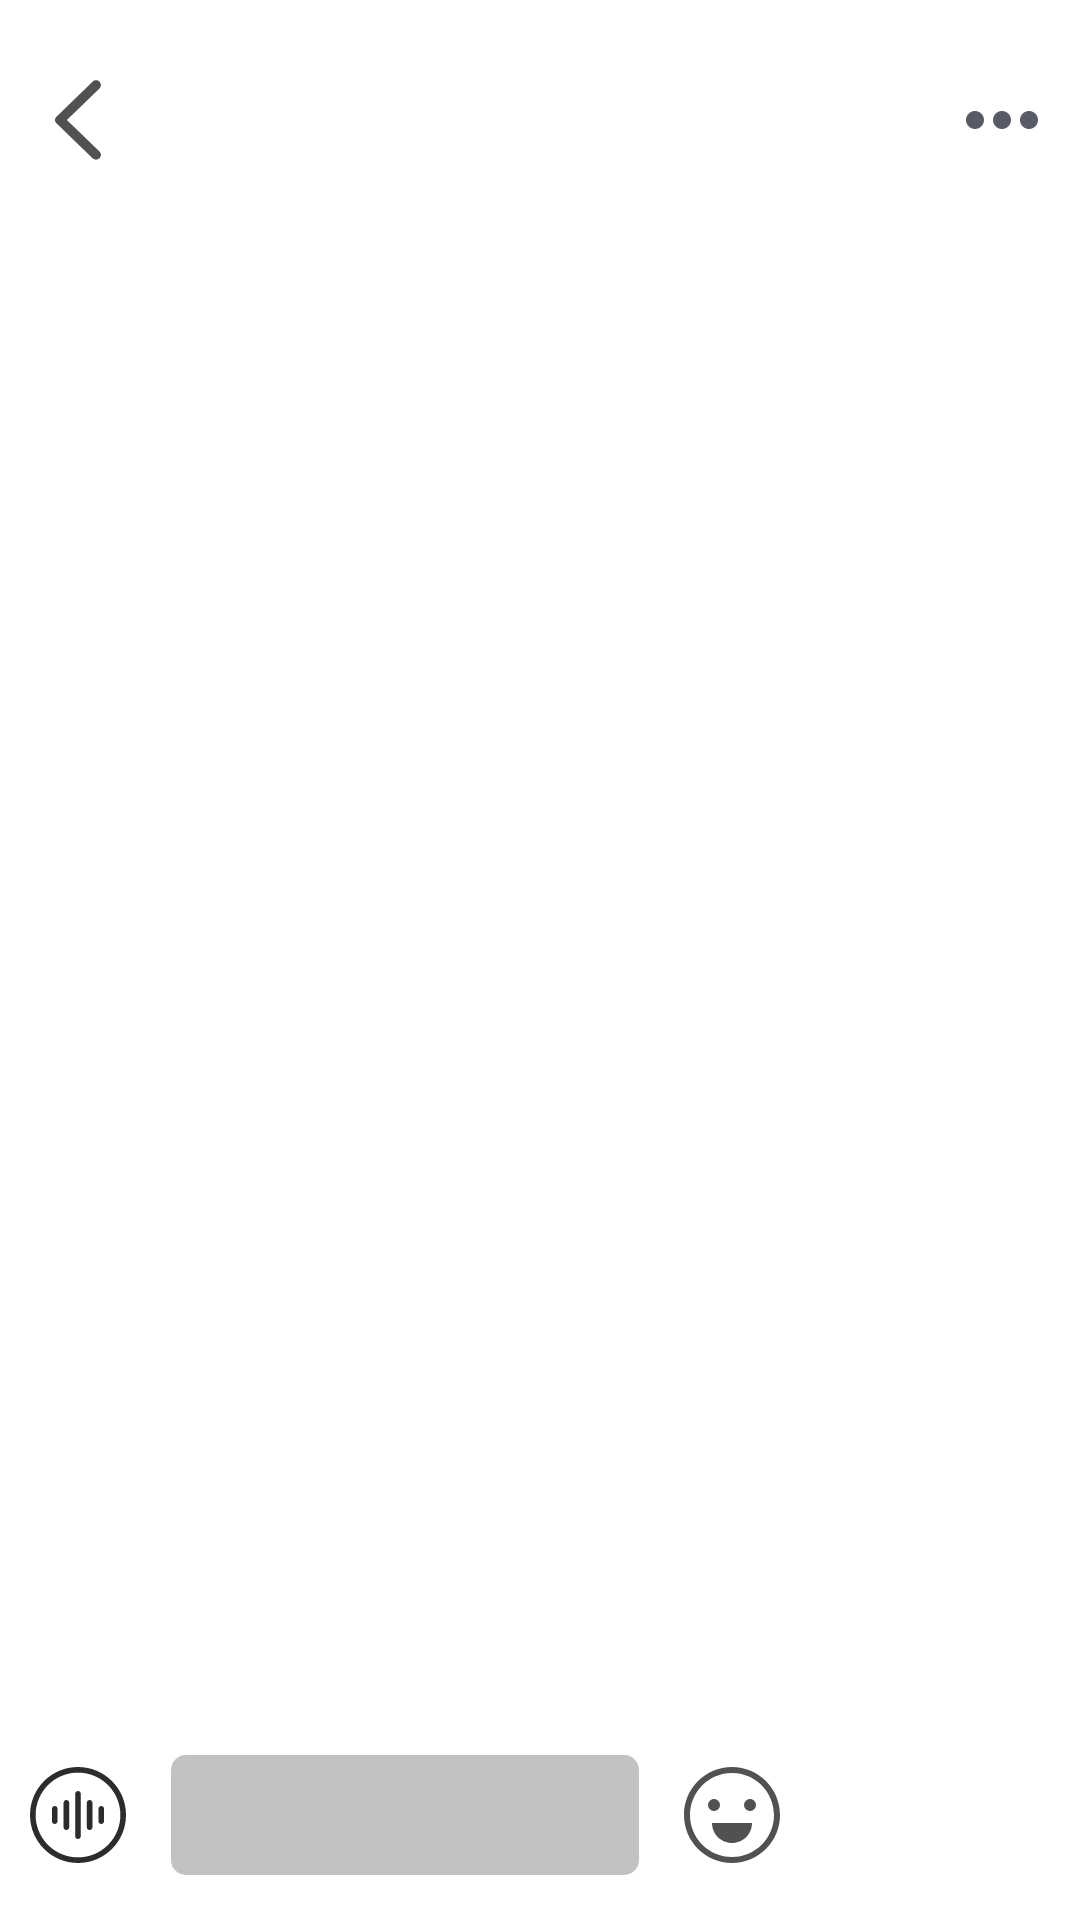

The Android layout XML behind this screen, and the referenced resources:
<!-- AndroidManifest.xml: application theme Theme.AppCompat.NoActionBar -->
<!-- res/layout/activity_talk.xml -->
<?xml version="1.0" encoding="utf-8"?>
<LinearLayout xmlns:android="http://schemas.android.com/apk/res/android"
    xmlns:app="http://schemas.android.com/apk/res-auto"
    xmlns:tools="http://schemas.android.com/tools"
    android:layout_width="match_parent"
    android:layout_height="match_parent"
    android:orientation="vertical">


    <LinearLayout
        android:layout_width="match_parent"
        android:layout_height="70dp"
        android:background="@color/white"
        android:orientation="horizontal">

        <ImageView
            android:id="@+id/returnButton"
            android:layout_width="wrap_content"
            android:layout_height="wrap_content"
            android:layout_gravity="center_vertical"
            android:layout_marginStart="10dp"
            android:paddingTop="10dp"
            android:src="@drawable/return_"
            tools:ignore="ContentDescription" />

        <TextView
            android:id="@+id/titles"
            android:layout_width="0dp"
            android:layout_height="match_parent"
            android:layout_weight="1"
            android:gravity="center"
            android:paddingTop="20dp"
            android:text=""
            android:textColor="@color/black"
            android:textSize="20sp"
            android:textStyle="bold" />

        <ImageView
            android:id="@+id/more"
            android:layout_width="wrap_content"
            android:layout_height="wrap_content"
            android:layout_gravity="center_vertical"
            android:layout_marginEnd="10dp"
            android:paddingTop="10dp"
            android:src="@drawable/more" />
    </LinearLayout>

    <TextView
        android:layout_width="match_parent"
        android:layout_height="0dp"
        android:layout_weight="1"
        android:background="@color/white"
        android:textColor="@color/black"
        android:textSize="25sp"
        tools:ignore="SpeakableTextPresentCheck">

    </TextView>

    <LinearLayout
        android:layout_width="match_parent"
        android:layout_height="wrap_content"
        android:orientation="horizontal">

        <LinearLayout
            android:layout_width="match_parent"
            android:layout_height="70dp"
            android:background="@color/white"
            android:orientation="horizontal">

            <ImageView
                android:id="@+id/voice"
                android:layout_width="wrap_content"
                android:layout_height="wrap_content"
                android:layout_gravity="center_vertical"
                android:layout_marginStart="10dp"
                android:src="@drawable/voice" />

            <EditText
                android:id="@+id/content"
                android:layout_width="0dp"
                android:layout_height="match_parent"
                android:layout_margin="15dp"
                android:layout_weight="1"
                android:background="@drawable/talk_edit"
                android:fitsSystemWindows="true"
                android:padding="5dp"
                android:textColor="@color/black"
                tools:ignore="SpeakableTextPresentCheck,VisualLintTextFieldSize,TouchTargetSizeCheck" />

            <ImageView
                android:id="@+id/face"
                android:layout_width="wrap_content"
                android:layout_height="wrap_content"
                android:layout_gravity="center_vertical"
                android:layout_marginEnd="10dp"
                android:src="@drawable/emoticons" />









            <Button
                android:id="@+id/send"
                android:layout_width="80dp"
                android:layout_height="40dp"
                android:layout_gravity="center_vertical"
                android:layout_marginEnd="10dp"
                android:background="@drawable/talk_sendbutton"
                android:text="发送"
                android:textSize="20sp"
                tools:ignore="TouchTargetSizeCheck" />
        </LinearLayout>


    </LinearLayout>

</LinearLayout>
<!-- resources referenced by this layout -->
<resources>
  <color name="black">#FF000000</color>
  <color name="white">#FFFFFFFF</color>
  <!-- drawable emoticons (drawable) -->
  <vector xmlns:android="http://schemas.android.com/apk/res/android"
      android:width="32dp"
      android:height="32dp"
      android:viewportWidth="1024"
      android:viewportHeight="1024">
    <path
        android:pathData="M512,0C229.2,0 0,229.2 0,512s229.2,512 512,512 512,-229.2 512,-512S794.8,0 512,0zM512,960C265,960 64,759 64,512S265,64 512,64s448,201 448,448 -201,448 -448,448z"
        android:fillColor="#515151"/>
    <path
        android:pathData="M320,405.3m-64,0a64,64 0,1 0,128 0,64 64,0 1,0 -128,0Z"
        android:fillColor="#515151"/>
    <path
        android:pathData="M704,405.3m-64,0a64,64 0,1 0,128 0,64 64,0 1,0 -128,0Z"
        android:fillColor="#515151"/>
    <path
        android:pathData="M512,810.7c117.8,0 213.3,-95.5 213.3,-213.3H298.7c0,117.8 95.5,213.3 213.3,213.3z"
        android:fillColor="#515151"/>
  </vector>
  <!-- drawable icon_button_big (drawable) -->
  <vector xmlns:android="http://schemas.android.com/apk/res/android"
      android:width="32dp"
      android:height="32dp"
      android:viewportWidth="1024"
      android:viewportHeight="1024">
    <path
        android:pathData="M512,992C246.9,992 32,777.1 32,512 32,246.9 246.9,32 512,32c265.1,0 480,214.9 480,480 0,265.1 -214.9,480 -480,480zM512,928c229.8,0 416,-186.2 416,-416S741.8,96 512,96 96,282.2 96,512s186.2,416 416,416z"
        android:fillColor="#515151"/>
    <path
        android:pathData="M256,544a32,32 0,0 1,0 -64h512a32,32 0,0 1,0 64H256z"
        android:fillColor="#515151"/>
    <path
        android:pathData="M480,256a32,32 0,0 1,64 0v512a32,32 0,0 1,-64 0V256z"
        android:fillColor="#515151"/>
  </vector>
  <!-- drawable more (drawable) -->
  <vector xmlns:android="http://schemas.android.com/apk/res/android"
      android:width="32dp"
      android:height="32dp"
      android:viewportWidth="1024"
      android:viewportHeight="1024">
    <path
        android:pathData="M224,607.9c-53,0 -96,-43 -96,-96s43,-96 96,-96 96,43 96,96S276.9,607.9 224,607.9z"
        android:fillColor="#575B66"/>
    <path
        android:pathData="M511.9,607.9c-53,0 -96,-43 -96,-96s43,-96 96,-96 96,43 96,96S564.9,607.9 511.9,607.9z"
        android:fillColor="#575B66"/>
    <path
        android:pathData="M800,607.9c-53,0 -96,-43 -96,-96s43,-96 96,-96 96,43 96,96S852.8,607.9 800,607.9z"
        android:fillColor="#575B66"/>
  </vector>
  <!-- drawable return_ (drawable) -->
  <vector xmlns:android="http://schemas.android.com/apk/res/android"
      android:width="32dp"
      android:height="32dp"
      android:viewportWidth="1024"
      android:viewportHeight="1024">
    <path
        android:pathData="M393.4,512l347.9,-336.3c20.5,-19.9 20.5,-52 0,-71.8 -20.5,-19.8 -53.8,-19.8 -74.3,0L282,476.1c-20.5,19.8 -20.5,52 0,71.7l385.1,372.2c10.3,9.9 23.7,14.9 37.2,14.9 13.4,0 26.9,-5 37.1,-14.9 20.5,-19.8 20.5,-51.9 0,-71.7L393.4,512"
        android:fillColor="#515151"/>
  </vector>
  <!-- drawable talk_edit (drawable) -->
  <?xml version="1.0" encoding="utf-8"?>
  <shape xmlns:android="http://schemas.android.com/apk/res/android">
      <solid android:color="@color/huiSe"/>
      <corners android:radius="5dp"/>
  </shape>
  <color name="huiSe">#C2C2C2</color>
</resources>
